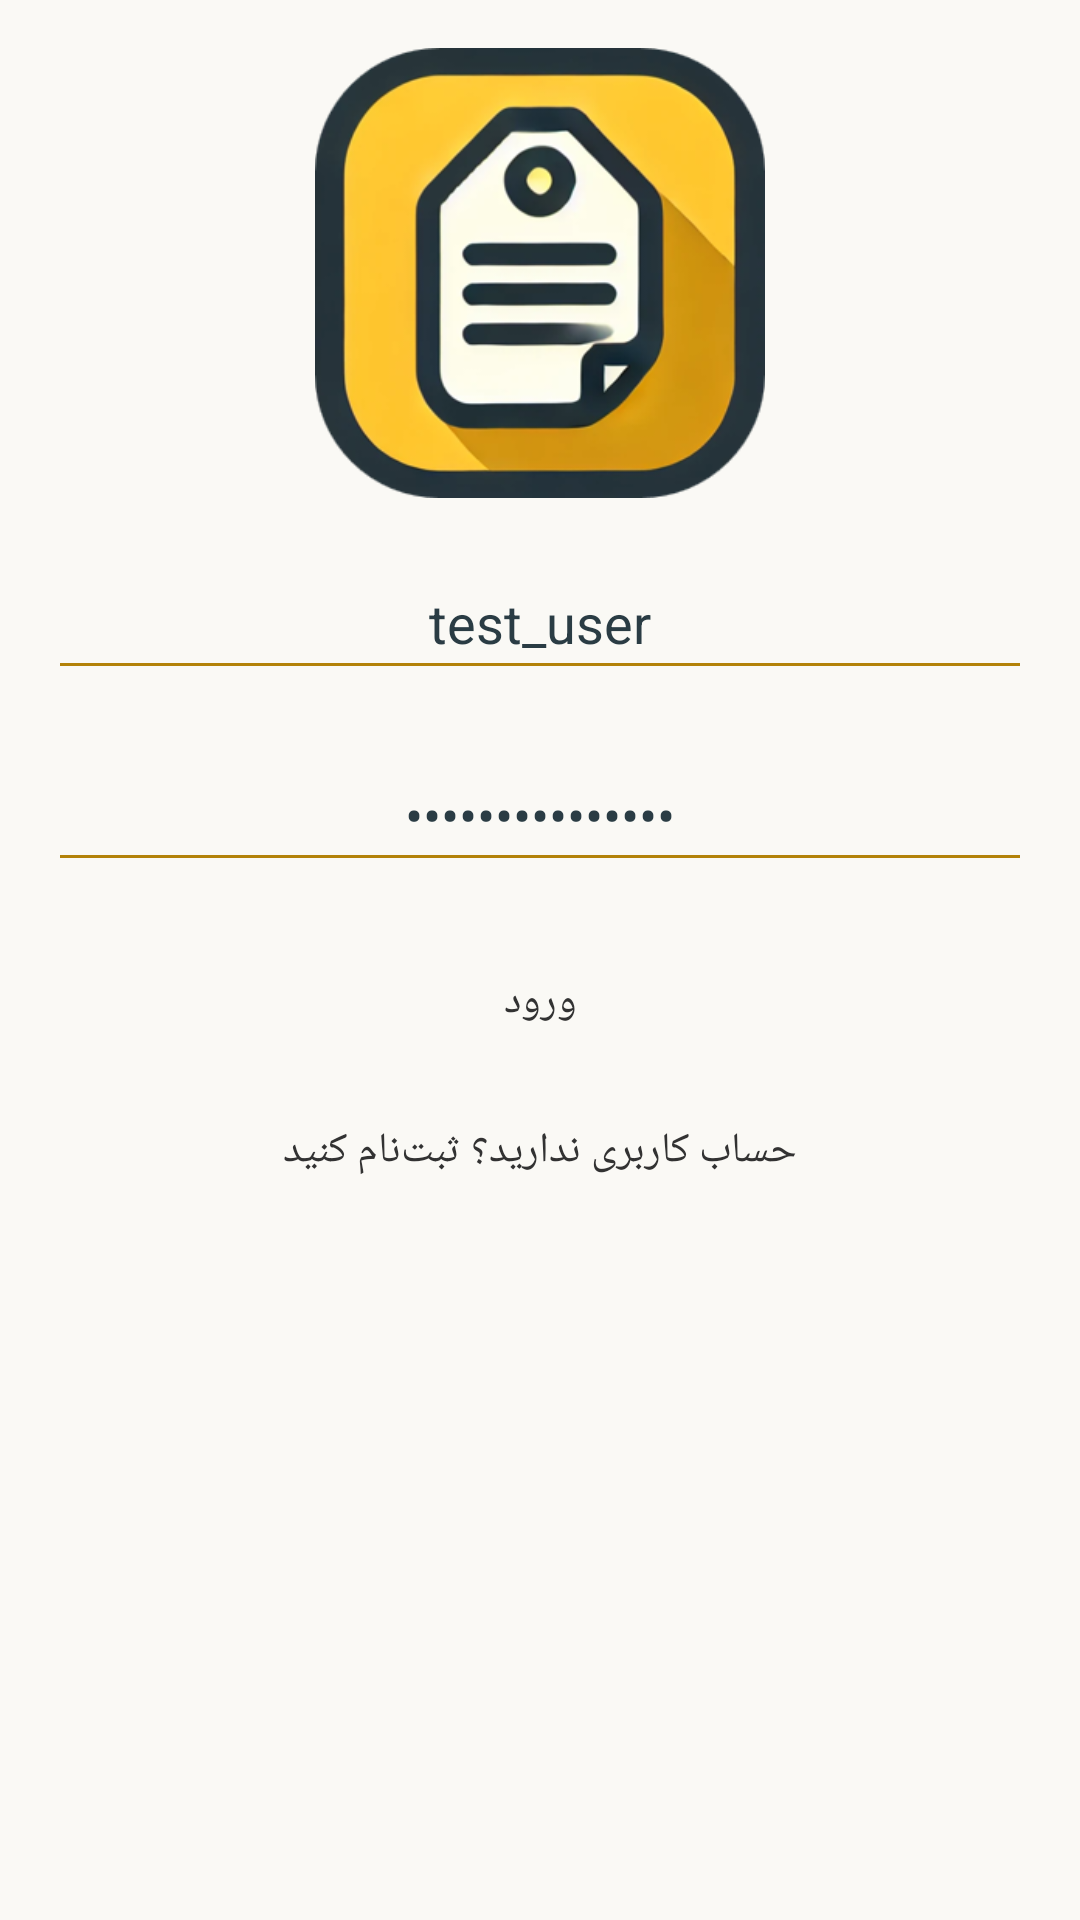

The Android layout XML behind this screen, and the referenced resources:
<!-- AndroidManifest.xml: application theme Theme.Barchasb -->
<!-- res/layout/fragment_login.xml -->
<androidx.constraintlayout.widget.ConstraintLayout xmlns:android="http://schemas.android.com/apk/res/android"
    xmlns:app="http://schemas.android.com/apk/res-auto"
    android:layout_width="match_parent"
    android:layout_height="match_parent"
    android:background="@color/background_color">

    <ImageView
        android:id="@+id/logoImage"
        android:layout_width="150dp"
        android:layout_height="150dp"
        android:layout_gravity="center"
        android:layout_marginTop="16dp"
        android:layout_marginBottom="16dp"
        android:importantForAccessibility="no"
        android:src="@drawable/ic_logo"
        app:layout_constraintEnd_toEndOf="parent"
        app:layout_constraintStart_toStartOf="parent"
        app:layout_constraintTop_toTopOf="parent" />

    <EditText
        android:id="@+id/usernameEditText"
        android:layout_width="match_parent"
        android:layout_height="wrap_content"
        android:layout_margin="16dp"
        android:autofillHints=""
        android:hint="@string/username_hint"
        android:inputType="text"
        android:minHeight="48dp"
        android:text="test_user"
        android:textAlignment="center"
        app:layout_constraintEnd_toEndOf="parent"
        app:layout_constraintStart_toStartOf="parent"
        app:layout_constraintTop_toBottomOf="@id/logoImage" />

    <EditText
        android:id="@+id/passwordEditText"
        android:layout_width="0dp"
        android:layout_height="wrap_content"
        android:layout_margin="16dp"
        android:autofillHints=""
        android:hint="@string/password_hint"
        android:inputType="textPassword"
        android:minHeight="48dp"
        android:text="SecureP@ssw0rd!"
        android:textAlignment="center"
        app:layout_constraintEnd_toEndOf="parent"
        app:layout_constraintStart_toStartOf="parent"
        app:layout_constraintTop_toBottomOf="@id/usernameEditText" />

    <Button
        android:id="@+id/loginButton"
        android:layout_width="0dp"
        android:layout_height="wrap_content"
        android:layout_margin="16dp"
        android:text="@string/login_button_string"
        android:textColor="@android:color/secondary_text_light"
        app:layout_constraintEnd_toEndOf="parent"
        app:layout_constraintStart_toStartOf="parent"
        app:layout_constraintTop_toBottomOf="@id/passwordEditText" />

    <TextView
        android:id="@+id/signUpRedirect"
        android:layout_width="wrap_content"
        android:layout_height="wrap_content"
        android:layout_margin="16dp"
        android:text="@string/dont_have_account_button_string"
        android:textColor="@android:color/secondary_text_light"
        app:layout_constraintEnd_toEndOf="parent"
        app:layout_constraintStart_toStartOf="parent"
        app:layout_constraintTop_toBottomOf="@id/loginButton" />
</androidx.constraintlayout.widget.ConstraintLayout>
<!-- resources referenced by this layout -->
<resources>
  <color name="background_color">#FAF9F5</color>
  <!-- drawable ic_logo: png bitmap (drawable, 82371 bytes) -->
  <string name="dont_have_account_button_string">حساب کاربری ندارید؟ ثبت‌نام کنید</string>
  <string name="login_button_string">ورود</string>
  <string name="password_hint">رمز عبور</string>
  <string name="username_hint">نام کاربری</string>
  <style name="Theme.Barchasb" parent="Theme.MaterialComponents.DayNight.DarkActionBar">
          
          <item name="colorPrimary">@color/primary_color</item>
          <item name="colorPrimaryVariant">@color/primary_dark_color</item>
          <item name="colorSecondary">@color/accent_color</item>
          <item name="colorSecondaryVariant">@color/accent_color</item>
  
          
          <item name="android:colorBackground">@color/background_color</item>
  
          <item name="colorSurface">@color/surface_color</item>
  
          
          <item name="colorOnPrimary">@color/text_inverse_color</item>
          <item name="colorOnSecondary">@color/text_primary_color</item>
          <item name="colorOnSurface">@color/text_primary_color</item>
          <item name="android:textColorPrimary">@color/text_primary_color</item>
          <item name="android:textColorSecondary">@color/text_secondary_color</item>
  
          
          <item name="buttonStyle">@style/Widget.MyApp.Button</item>
  
          
          <item name="android:statusBarColor">@color/primary_dark_color</item>
          <item name="android:navigationBarColor">@color/surface_color</item>
      </style>
  <color name="primary_color">#FFCA3A</color>
  <color name="primary_dark_color">#C7950C</color>
  <color name="accent_color">#FFDE70</color>
  <color name="surface_color">#2A3C44</color>
  <color name="text_inverse_color">#FAF9F5</color>
  <color name="text_primary_color">#2A3C44</color>
  <color name="text_secondary_color">#B38208</color>
  <style name="Widget.MyApp.Button" parent="Widget.MaterialComponents.Button">
          <item name="android:backgroundTint">@color/button_background_color</item>
          <item name="android:textColor">@color/button_text_color</item>
      </style>
  <color name="button_background_color">#FFCA3A</color>
  <color name="button_text_color">#2A3C44</color>
</resources>
